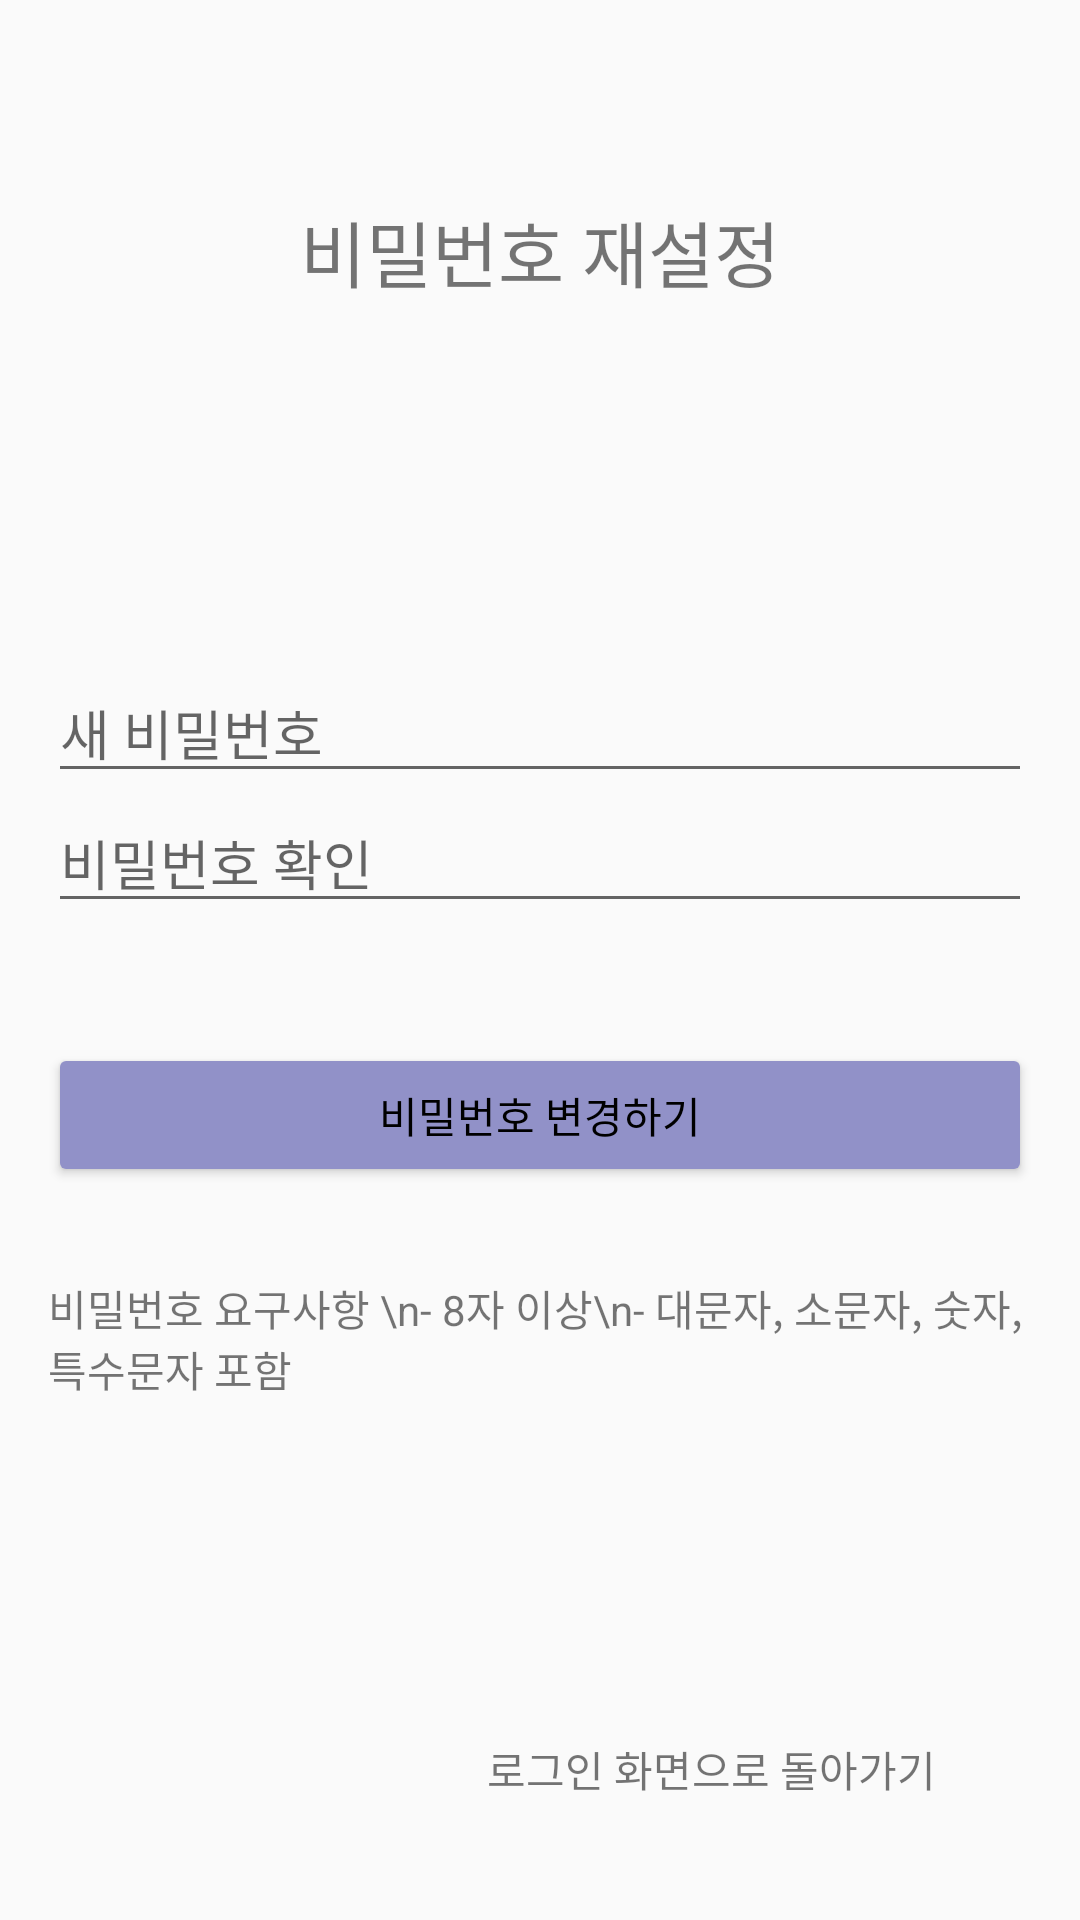

Here is an Android app screen rendered from its layout file. Give the layout XML and the strings, colors and styles it references.
<!-- AndroidManifest.xml: application theme Theme.Kiosk02 -->
<!-- res/layout/activity_reset_password_admin.xml -->
<?xml version="1.0" encoding="utf-8"?>
<androidx.constraintlayout.widget.ConstraintLayout xmlns:android="http://schemas.android.com/apk/res/android"
    xmlns:app="http://schemas.android.com/apk/res-auto"
    android:layout_width="match_parent"
    android:layout_height="match_parent"
    android:padding="16dp">

    <TextView
        android:id="@+id/resetPasswordTitle"
        android:layout_width="wrap_content"
        android:layout_height="wrap_content"
        android:layout_marginTop="50dp"
        android:layout_marginBottom="24dp"
        android:text="비밀번호 재설정"
        android:textSize="24sp"
        app:layout_constraintEnd_toEndOf="parent"
        app:layout_constraintStart_toStartOf="parent"
        app:layout_constraintTop_toTopOf="parent" />

    <ImageView
        android:id="@+id/companyLogo"
        android:layout_width="wrap_content"
        android:layout_height="wrap_content"
        android:layout_marginTop="50dp"
        android:layout_marginBottom="24dp"
        android:src="@drawable/baseline_android_24"
        app:layout_constraintEnd_toEndOf="parent"
        app:layout_constraintStart_toStartOf="parent"
        app:layout_constraintTop_toBottomOf="@id/resetPasswordTitle" />

    <EditText
        android:id="@+id/newPasswordEditText"
        android:layout_width="match_parent"
        android:layout_height="wrap_content"
        android:layout_marginTop="70dp"
        android:layout_marginBottom="16dp"
        android:hint="새 비밀번호"
        android:inputType="textPassword"
        app:layout_constraintTop_toBottomOf="@id/companyLogo" />

    <EditText
        android:id="@+id/confirmPasswordEditText"
        android:layout_width="match_parent"
        android:layout_height="wrap_content"
        android:layout_marginBottom="24dp"
        android:hint="비밀번호 확인"
        android:inputType="textPassword"
        app:layout_constraintTop_toBottomOf="@id/newPasswordEditText" />

    <Button
        android:id="@+id/changePasswordButton"
        android:layout_width="0dp"
        android:layout_height="wrap_content"
        android:layout_marginTop="40dp"
        android:textColor="@color/black"
        android:backgroundTint="@color/navy01"
        android:text="비밀번호 변경하기"
        app:layout_constraintEnd_toEndOf="parent"
        app:layout_constraintStart_toStartOf="parent"
        app:layout_constraintTop_toBottomOf="@id/confirmPasswordEditText" />

    <TextView
        android:id="@+id/passwordRequirements"
        android:layout_width="match_parent"
        android:layout_height="wrap_content"
        android:layout_marginTop="30dp"
        android:text="비밀번호 요구사항 \n- 8자 이상\n- 대문자, 소문자, 숫자, 특수문자 포함"
        app:layout_constraintStart_toStartOf="parent"
        app:layout_constraintTop_toBottomOf="@id/changePasswordButton" />

    <TextView
        android:id="@+id/backToLoginTextView"
        android:layout_width="wrap_content"
        android:layout_height="wrap_content"
        android:layout_marginTop="16dp"

        android:layout_marginEnd="32dp"
        android:layout_marginBottom="24dp"
        android:clickable="true"
        android:focusable="true"
        android:text="로그인 화면으로 돌아가기"
        app:layout_constraintBottom_toBottomOf="parent"
        app:layout_constraintEnd_toEndOf="parent" />

</androidx.constraintlayout.widget.ConstraintLayout>
<!-- resources referenced by this layout -->
<resources>
  <color name="black">#FF000000</color>
  <color name="navy01">#9191c8</color>
  <style name="Theme.Kiosk02" parent="Base.Theme.Kiosk02" />
  <style name="Base.Theme.Kiosk02" parent="Theme.AppCompat.DayNight.NoActionBar">
          
          
          <item name="colorPrimary">@color/navy01</item>
          <item name="colorPrimaryVariant">@color/navy01</item>
          <item name="colorOnPrimary">@color/white</item>
          <item name="colorSurface">@color/white</item>
          <item name="colorOnSurface">@color/black</item>
      </style>
  <color name="white">#FFFFFFFF</color>
</resources>
